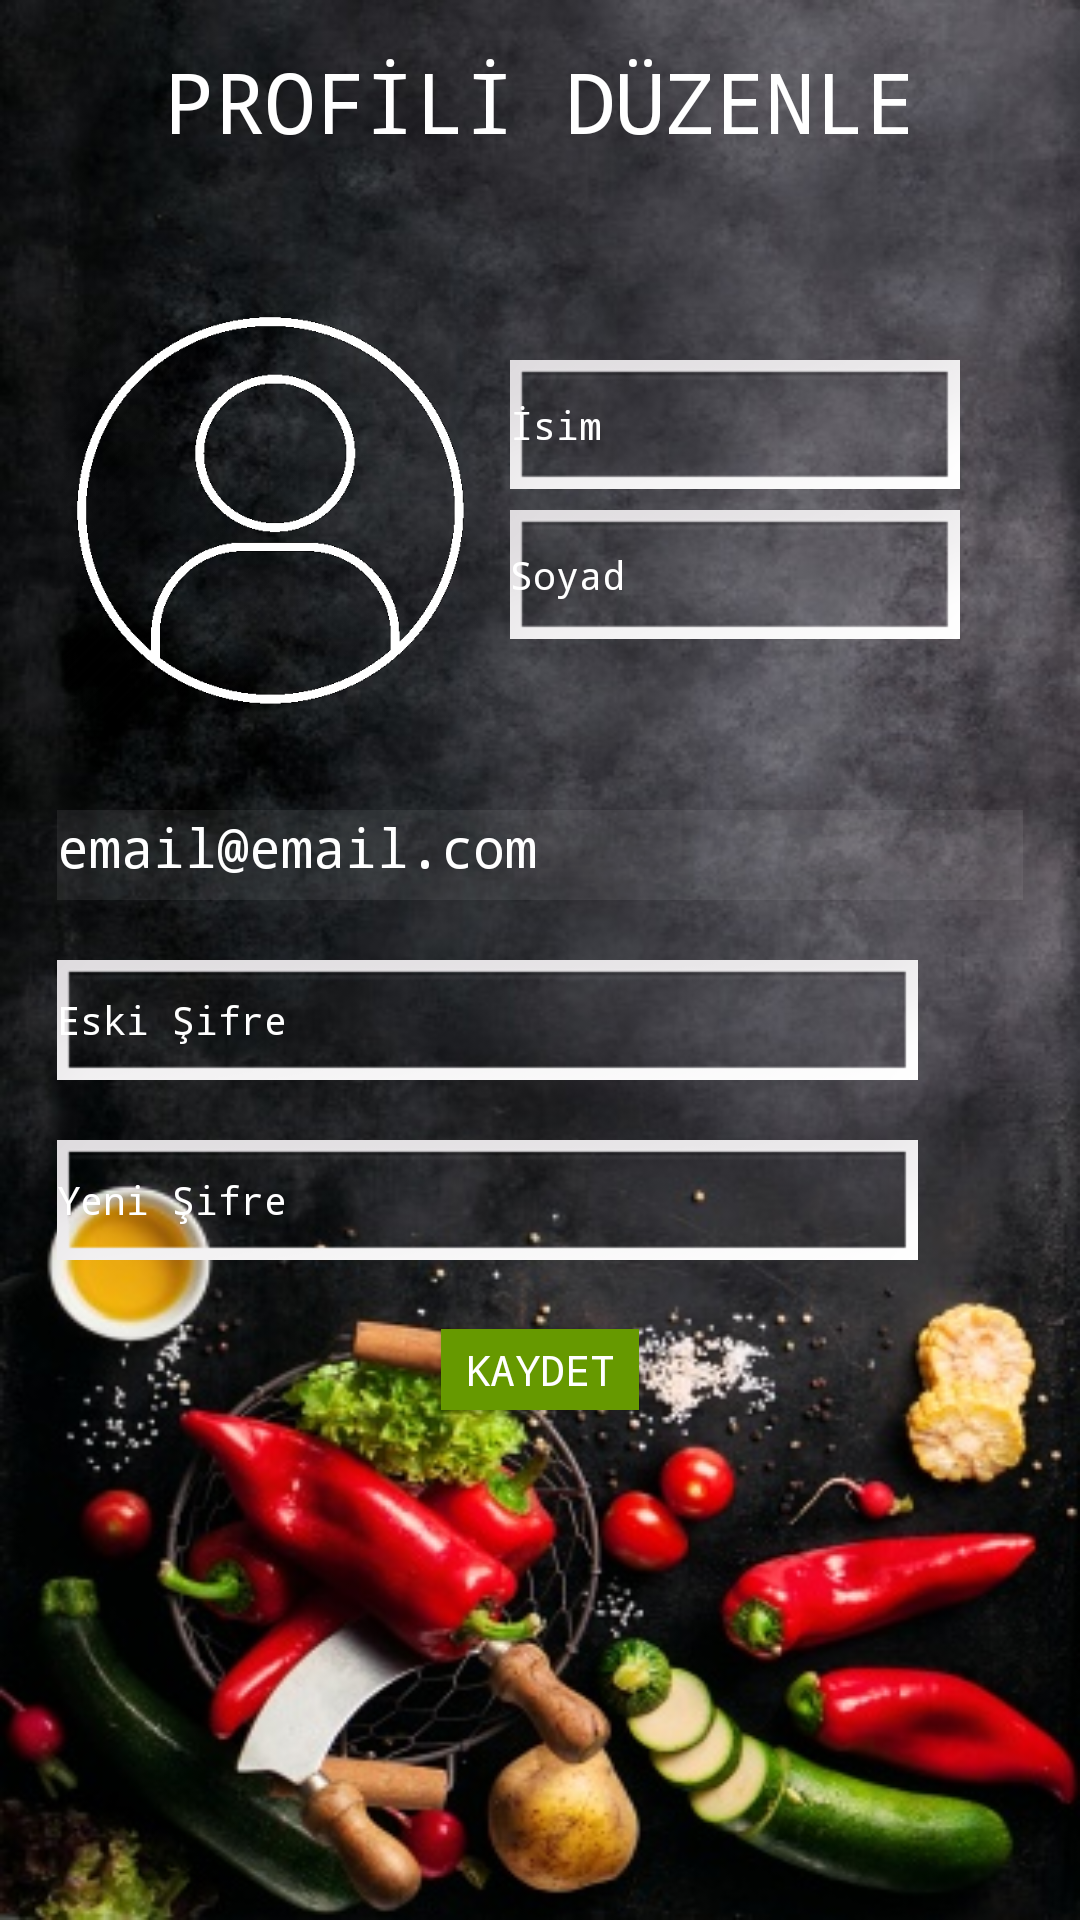

The Android layout XML behind this screen, and the referenced resources:
<!-- AndroidManifest.xml: application theme Theme.AppCompat.NoActionBar -->
<!-- res/layout/edit_profile.xml -->
<RelativeLayout xmlns:android="http://schemas.android.com/apk/res/android"
    xmlns:tools="http://schemas.android.com/tools"
    android:layout_width="match_parent"
    android:layout_height="match_parent"
    android:background="@drawable/img2"
    tools:context=".Panel.LoginPanel">

    <EditText
        android:id="@+id/oldPassword"
        android:layout_width="287dp"
        android:layout_height="40dp"
        android:layout_alignStart="@id/emailPro"
        android:layout_alignTop="@id/emailPro"
        android:layout_marginTop="50dp"
        android:background="@android:drawable/gallery_thumb"
        android:hint="@string/oldPassword"
        android:textAlignment="viewStart"
        android:textColor="@color/colorWhite"
        android:textColorHint="@color/colorWhite"
        android:textSize="13sp"
        android:typeface="monospace" />

    <EditText
        android:id="@+id/newPassword"
        android:layout_width="287dp"
        android:layout_height="40dp"
        android:layout_alignStart="@id/emailPro"
        android:layout_alignTop="@id/oldPassword"
        android:layout_marginTop="60dp"
        android:background="@android:drawable/gallery_thumb"
        android:hint="@string/newPassword"
        android:textAlignment="viewStart"
        android:textColor="@color/colorWhite"
        android:textColorHint="@color/colorWhite"
        android:textSize="13sp"
        android:typeface="monospace" />

    <TextView
        android:id="@+id/editProfile"
        android:layout_width="wrap_content"
        android:layout_height="wrap_content"
        android:layout_centerHorizontal="true"
        android:layout_marginTop="15dp"
        android:text="@string/editProfile"
        android:textColor="@android:color/background_light"
        android:textSize="28sp"
        android:typeface="monospace" />

    <Button
        android:id="@+id/back"
        android:layout_width="40dp"
        android:layout_height="24dp"
        android:layout_alignParentStart="true"
        android:layout_alignParentTop="true"
        android:layout_marginStart="10dp"
        android:layout_marginTop="20dp"
        android:background="@drawable/back" />

    <ImageButton
        android:id="@+id/logo"
        android:layout_width="140dp"
        android:layout_height="140dp"
        android:layout_alignTop="@id/back"
        android:layout_alignParentStart="true"
        android:layout_marginTop="80dp"
        android:layout_marginStart="20dp"
        android:background="@drawable/ppicon" />

    <TextView
        android:id="@+id/emailPro"
        android:layout_width="336dp"
        android:layout_height="30dp"
        android:layout_below="@+id/logo"
        android:layout_centerHorizontal="true"
        android:layout_marginTop="30dp"
        android:layout_marginEnd="38dp"
        android:background="@android:drawable/divider_horizontal_dark"
        android:text="email@email.com"
        android:textColor="@android:color/background_light"
        android:textSize="18sp"
        android:typeface="monospace" />

    <EditText
        android:id="@+id/namePro"
        android:layout_width="150dp"
        android:layout_height="43dp"
        android:layout_alignStart="@id/logo"
        android:layout_alignTop="@id/logo"
        android:layout_marginStart="150dp"
        android:layout_marginTop="20dp"
        android:background="@android:drawable/gallery_thumb"
        android:hint="@string/name2"
        android:textAlignment="viewStart"
        android:textColor="@color/colorWhite"
        android:textColorHint="@color/colorWhite"
        android:textSize="13sp"
        android:typeface="monospace" />

    <EditText
        android:id="@+id/surnamePro"
        android:layout_width="150dp"
        android:layout_height="43dp"
        android:layout_alignTop="@id/namePro"
        android:layout_alignStart="@id/logo"
        android:layout_marginStart="150dp"
        android:layout_marginTop="50dp"
        android:background="@android:drawable/gallery_thumb"
        android:hint="@string/surname2"
        android:textAlignment="viewStart"
        android:textColor="@color/colorWhite"
        android:textColorHint="@color/colorWhite"
        android:textSize="13sp"
        android:typeface="monospace" />

    <Button
        android:id="@+id/save"
        android:layout_width="66dp"
        android:layout_height="27dp"
        android:layout_alignTop="@id/newPassword"
        android:layout_centerHorizontal="true"
        android:layout_marginTop="63dp"
        android:background="@android:color/holo_green_dark"
        android:text="@string/save"
        android:typeface="monospace" />


</RelativeLayout>
<!-- resources referenced by this layout -->
<resources>
  <color name="colorWhite">#FFFFFF</color>
  <!-- drawable img2: jpg bitmap (drawable, 83631 bytes) -->
  <!-- drawable ppicon: png bitmap (drawable, 50000 bytes) -->
  <string name="editProfile">PROFİLİ DÜZENLE</string>
  <string name="name2">İsim</string>
  <string name="newPassword">Yeni Şifre</string>
  <string name="oldPassword">Eski Şifre</string>
  <string name="save">Kaydet</string>
  <string name="surname2">Soyad</string>
</resources>
